Image classification data set "data" (msorins/ImageSharpening on GitHub). Class labels (2): blur, sharp.

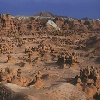
Label: sharp

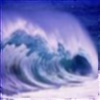
Label: blur

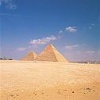
Label: sharp

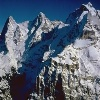
Label: sharp

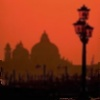
Label: blur

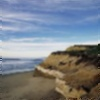
Label: blur
